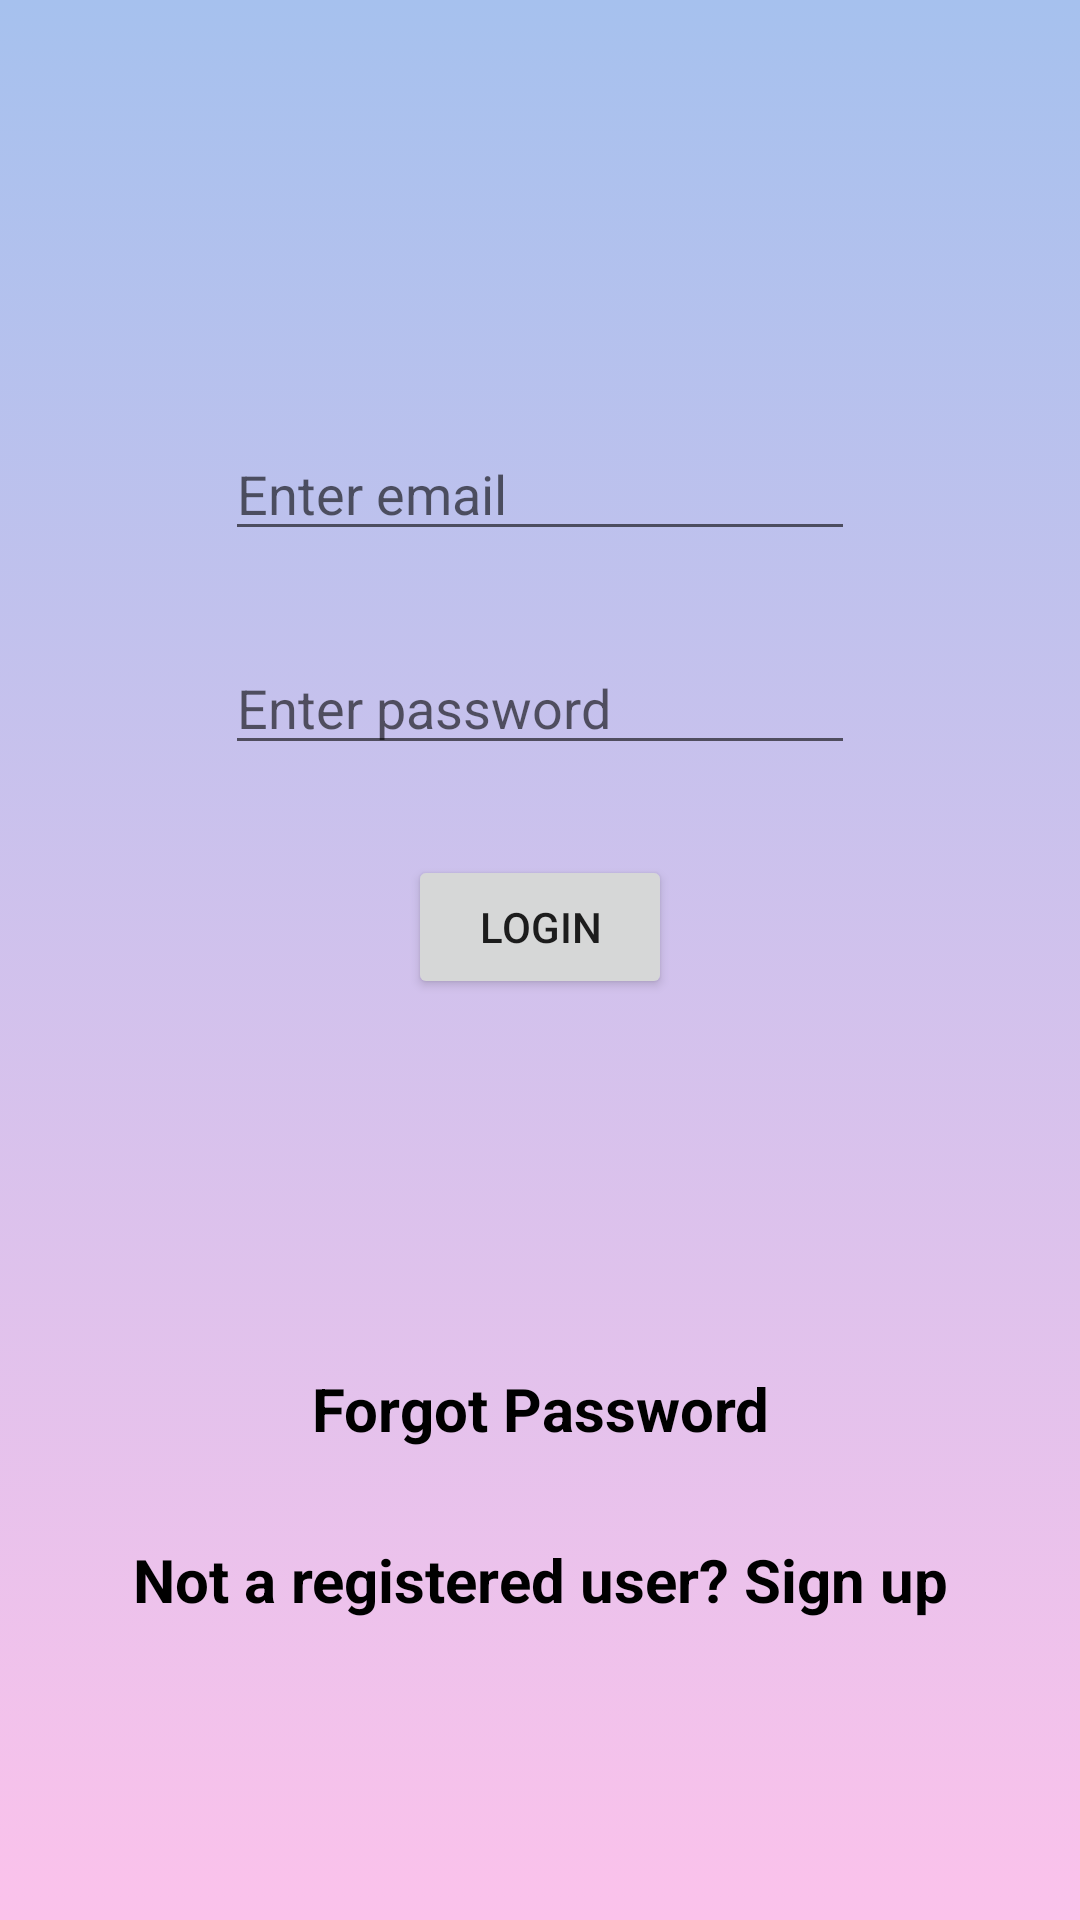

Write the Android layout XML for this screen, with the resource values it uses.
<!-- AndroidManifest.xml: application theme splashScreenTheme -->
<!-- res/layout/activity_login.xml -->
<?xml version="1.0" encoding="utf-8"?>
<androidx.constraintlayout.widget.ConstraintLayout xmlns:android="http://schemas.android.com/apk/res/android"
    xmlns:app="http://schemas.android.com/apk/res-auto"
    xmlns:tools="http://schemas.android.com/tools"
    android:layout_width="match_parent"
    android:layout_height="match_parent"
    android:background="@drawable/bgcolorgradient"
    tools:context=".Login">

    <Button
        android:id="@+id/lgbutton"
        android:layout_width="wrap_content"
        android:layout_height="wrap_content"
        android:layout_marginStart="50dp"
        android:layout_marginEnd="50dp"
        android:layout_marginBottom="123dp"
        android:text="LOGIN"
        app:layout_constraintBottom_toTopOf="@+id/lgforgottv"
        app:layout_constraintEnd_toEndOf="parent"
        app:layout_constraintStart_toStartOf="parent" />

    <EditText
        android:id="@+id/lgemail"
        android:layout_width="wrap_content"
        android:layout_height="wrap_content"
        android:layout_marginStart="50dp"
        android:layout_marginEnd="50dp"
        android:layout_marginBottom="30dp"
        android:ems="10"
        android:hint="Enter email"
        android:inputType="textEmailAddress"
        app:layout_constraintBottom_toTopOf="@+id/lgpassword"
        app:layout_constraintEnd_toEndOf="parent"
        app:layout_constraintStart_toStartOf="parent" />

    <EditText
        android:id="@+id/lgpassword"
        android:layout_width="wrap_content"
        android:layout_height="wrap_content"
        android:layout_marginStart="50dp"
        android:layout_marginEnd="50dp"
        android:layout_marginBottom="30dp"
        android:ems="10"
        android:hint="Enter password"
        android:inputType="textPassword"
        app:layout_constraintBottom_toTopOf="@+id/lgbutton"
        app:layout_constraintEnd_toEndOf="parent"
        app:layout_constraintStart_toStartOf="parent" />

    <ImageView
        android:id="@+id/image1"
        android:layout_width="236dp"
        android:layout_height="201dp"
        android:layout_marginStart="50dp"
        android:layout_marginTop="15dp"
        android:layout_marginEnd="50dp"
        android:layout_marginBottom="50dp"
        app:layout_constraintBottom_toTopOf="@+id/lgemail"
        app:layout_constraintEnd_toEndOf="parent"
        app:layout_constraintStart_toStartOf="parent"
        app:layout_constraintTop_toTopOf="parent"
        app:layout_constraintVertical_bias="0.0"
        app:srcCompat="@drawable/image1" />

    <TextView
        android:id="@+id/lgsignuptv"
        android:layout_width="wrap_content"
        android:layout_height="wrap_content"
        android:layout_marginStart="50dp"
        android:layout_marginEnd="50dp"
        android:layout_marginBottom="100dp"
        android:text="Not a registered user? Sign up"
        android:textAppearance="@style/Widget.AppCompat.Spinner.Underlined"
        android:textStyle="bold"
        android:textSize="20dp"
        app:layout_constraintBottom_toBottomOf="parent"
        app:layout_constraintEnd_toEndOf="parent"
        app:layout_constraintStart_toStartOf="parent" />

    <TextView
        android:id="@+id/lgforgottv"
        android:layout_width="wrap_content"
        android:layout_height="wrap_content"
        android:layout_marginStart="50dp"
        android:layout_marginEnd="50dp"
        android:layout_marginBottom="30dp"
        android:text="Forgot Password"
        android:textAppearance="@style/Widget.AppCompat.Spinner.Underlined"
        android:textStyle="bold"
        android:textSize="20dp"
        app:layout_constraintBottom_toTopOf="@+id/lgsignuptv"
        app:layout_constraintEnd_toEndOf="parent"
        app:layout_constraintStart_toStartOf="parent" />

    <ProgressBar
        android:id="@+id/lgprogressBar"
        style="?android:attr/progressBarStyle"
        android:layout_width="wrap_content"
        android:layout_height="wrap_content"
        android:layout_marginStart="50dp"
        android:layout_marginTop="100dp"
        android:layout_marginEnd="50dp"
        android:layout_marginBottom="100dp"
        android:visibility="invisible"
        app:layout_constraintBottom_toBottomOf="parent"
        app:layout_constraintEnd_toEndOf="parent"
        app:layout_constraintStart_toStartOf="parent"
        app:layout_constraintTop_toTopOf="parent" />

</androidx.constraintlayout.widget.ConstraintLayout>
<!-- resources referenced by this layout -->
<resources>
  <!-- drawable bgcolorgradient (drawable) -->
  <?xml version="1.0" encoding="utf-8"?>
  <selector xmlns:android="http://schemas.android.com/apk/res/android">
  <item>
      <shape>
          <gradient android:angle="90"
              android:startColor="#fbc2eb"
              android:endColor="#a6c1ee">
          </gradient>
      </shape>
  </item>
  </selector>
  <style name="splashScreenTheme" parent="Theme.MaterialComponents.Light.NoActionBar">
          <item name="android:windowBackground">@drawable/splash_image</item>
      </style>
  <!-- drawable splash_image (drawable) -->
  <?xml version="1.0" encoding="utf-8"?>
  <layer-list xmlns:android="http://schemas.android.com/apk/res/android">
  <item android:drawable="@drawable/bgcolorgradient"/>
      <item android:drawable="@drawable/ic_logosvg" android:gravity="center"/>
  
  </layer-list>
  <!-- drawable ic_logosvg: vector/xml drawable (drawable, 97459 chars, omitted) -->
</resources>
